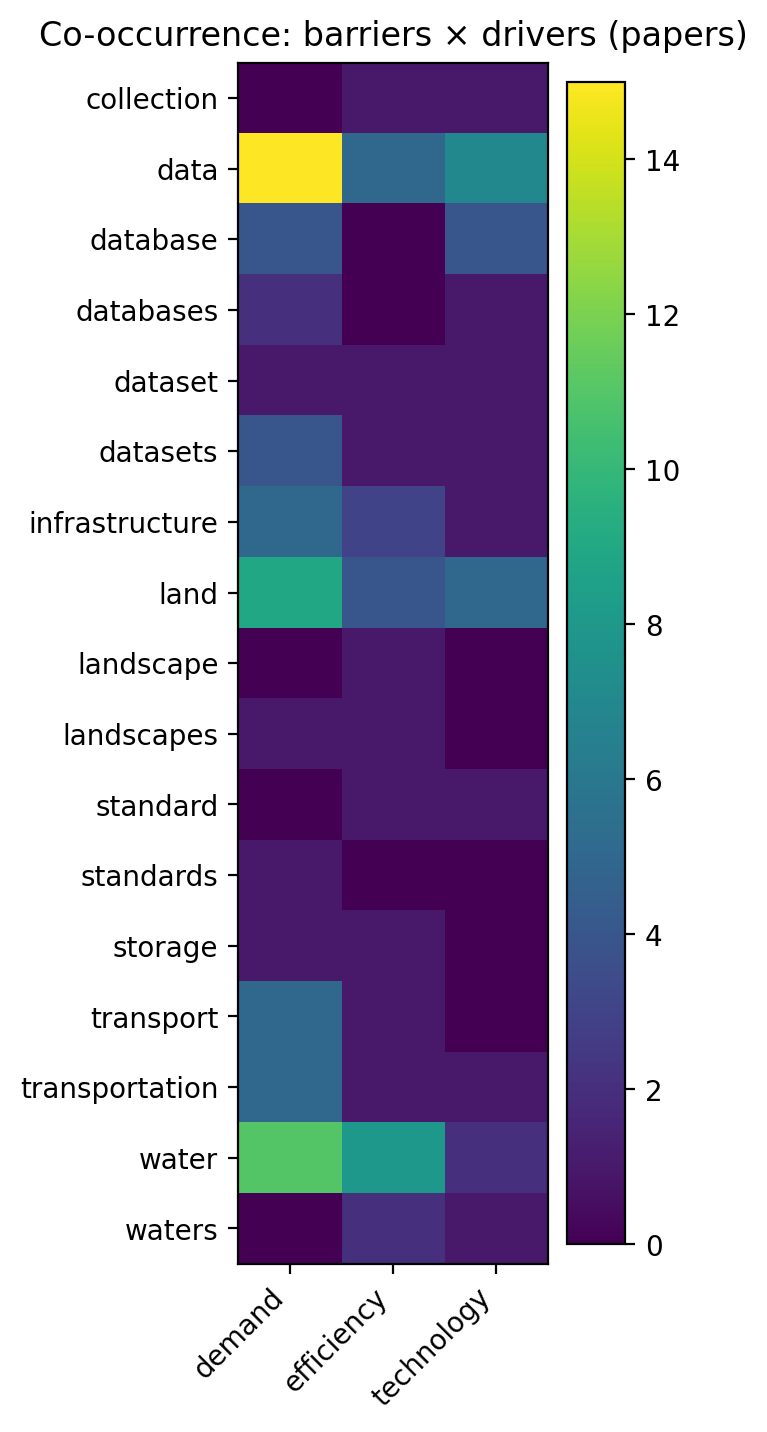

Source data for this figure (header and first rows):
code_a, demand, efficiency, technology
collection, 0, 1, 1
data, 15, 5, 7
database, 4, 0, 4
databases, 2, 0, 1
dataset, 1, 1, 1
datasets, 4, 1, 1
infrastructure, 5, 3, 1
land, 9, 4, 5
landscape, 0, 1, 0
landscapes, 1, 1, 0
standard, 0, 1, 1
standards, 1, 0, 0
storage, 1, 1, 0
transport, 5, 1, 0
transportation, 5, 1, 1
water, 11, 8, 2
waters, 0, 2, 1
